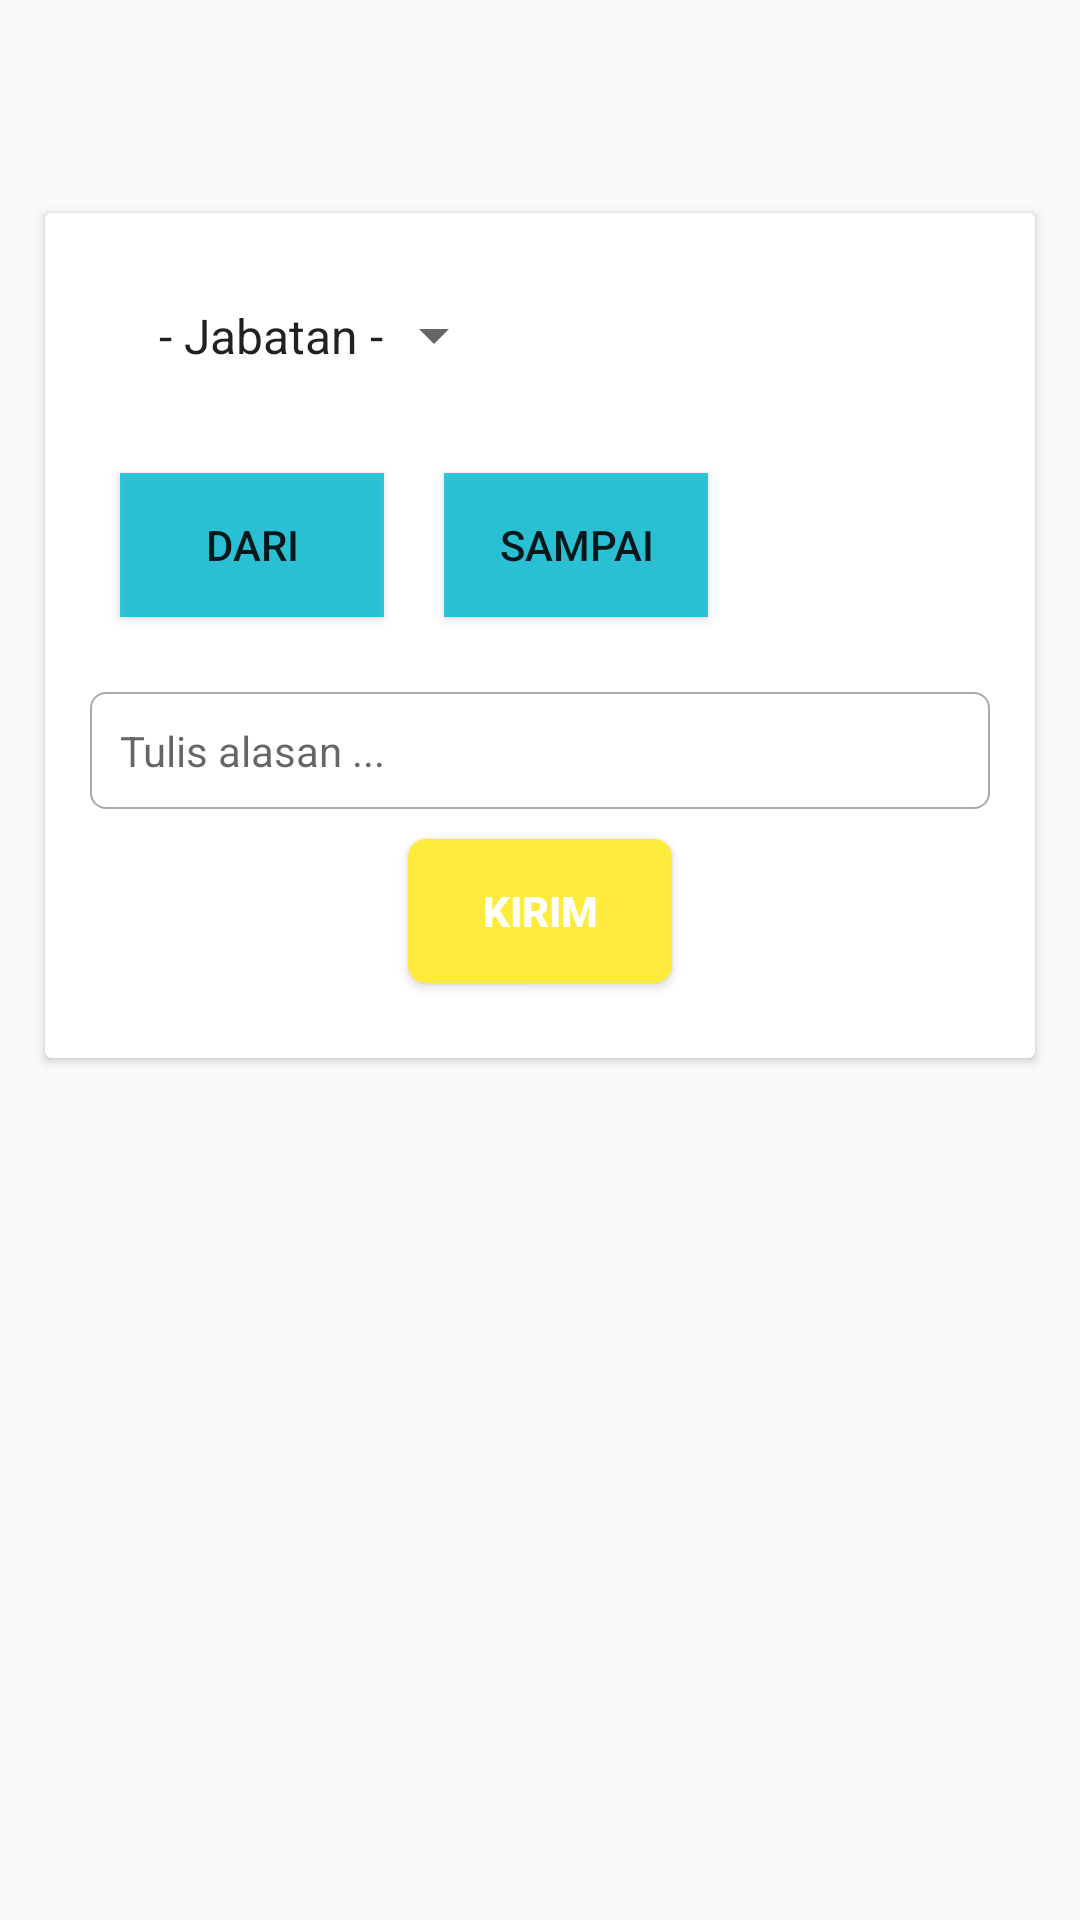

Here is an Android app screen rendered from its layout file. Give the layout XML and the strings, colors and styles it references.
<!-- AndroidManifest.xml: application theme AppTheme -->
<!-- res/layout/activity_cuti.xml -->
<?xml version="1.0" encoding="utf-8"?>
<LinearLayout
    android:orientation="vertical"
    xmlns:android="http://schemas.android.com/apk/res/android"
    xmlns:app="http://schemas.android.com/apk/res-auto"
    xmlns:tools="http://schemas.android.com/tools"
    android:layout_width="match_parent"
    android:layout_height="match_parent"
    tools:context=".Cuti.CutiActivity">
    <include
        android:id="@+id/app_bar_cuti"
        layout="@layout/toolbar_custom"
        android:layout_height="wrap_content"
        android:layout_width="match_parent"/>

    <android.support.v7.widget.CardView
        android:layout_width="match_parent"
        android:layout_height="wrap_content"
        android:id="@+id/cd_izin"
        android:layout_margin="15dp">

        <LinearLayout
            android:orientation="vertical"
            android:padding="15dp"
            android:layout_width="match_parent"
            android:layout_height="match_parent">

            <Spinner
                android:layout_width="wrap_content"
                android:layout_height="wrap_content"
                android:entries="@array/posisi"
                android:id="@+id/spinner_typeCuti"
                android:textAlignment="center"
                android:padding="15dp"
                android:layout_marginBottom="10dp"
                >
            </Spinner>
        <LinearLayout
            android:orientation="horizontal"
            android:layout_width="match_parent"
            android:layout_height="wrap_content"
            android:layout_marginBottom="15dp">
            <Button
                android:id="@+id/btn_dariCuti"
                android:layout_width="wrap_content"
                android:layout_height="wrap_content"
                android:text=" Dari "
                android:background="@color/ep_biru_muda"
                android:paddingStart="10dp"
                android:paddingEnd="10dp"
                android:drawableStart="@drawable/ic_date"
                android:layout_margin="10dp"
                />
            <Button
                android:id="@+id/btn_sampaiCuti"
                android:layout_width="wrap_content"
                android:layout_height="wrap_content"
                android:text=" Sampai "
                android:background="@color/ep_biru_muda"
                android:paddingStart="10dp"
                android:paddingEnd="10dp"
                android:layout_margin="10dp"
                android:drawableStart="@drawable/ic_date"
                />
        </LinearLayout>

            <EditText
                android:padding="10dp"
                android:id="@+id/txt_alasanCuti"
                android:layout_width="match_parent"
                android:layout_height="wrap_content"
                android:hint="Tulis alasan ..."
                android:textSize="14dp"
                android:maxLines="2"
                android:layout_below="@+id/btn_tanggal_izin"
                android:background="@drawable/bg_form"
                />

            <Button
                android:id="@+id/btn_submit_cuti"
                android:layout_width="wrap_content"
                android:layout_height="wrap_content"
                android:layout_gravity="center"
                android:background="@drawable/button_green_background"
                android:text="Kirim"
                android:layout_margin="10dp"
                android:textColor="#ffffff"
                android:textSize="14dp"
                android:textStyle="bold" />

        </LinearLayout>
    </android.support.v7.widget.CardView>
    <android.support.v7.widget.RecyclerView
        android:layout_width="match_parent"
        android:layout_height="wrap_content"
        android:id="@+id/recy_cuti"
        android:layout_margin="10dp"></android.support.v7.widget.RecyclerView>

</LinearLayout>
<!-- res/layout/toolbar_custom.xml (included above) -->
<?xml version="1.0" encoding="utf-8"?>
<android.support.v7.widget.Toolbar
    xmlns:android="http://schemas.android.com/apk/res/android"
    android:layout_width="match_parent"
    android:layout_height="?actionBarSize"
    android:background="@null"/>
<!-- resources referenced by this layout -->
<resources>
  <string-array name="posisi">
          <item> - Jabatan -</item>
          <item>1</item>
          <item>2</item>
          <item>3</item>
          <item>4</item>
          <item>5</item>
      </string-array>
  <color name="ep_biru_muda">#CC00BCD4</color>
  <!-- drawable bg_form (drawable) -->
  <?xml version="1.0" encoding="utf-8"?>
  <selector xmlns:android="http://schemas.android.com/apk/res/android">
      <item>
          <shape android:shape="rectangle">
              <corners android:radius="5dp"/>
              <stroke android:color="#aaa"
                  android:width="0.5dp"/>
              <solid android:color="#fff"/>
          </shape>
      </item>
  </selector>
  <!-- drawable button_green_background (drawable) -->
  <?xml version="1.0" encoding="utf-8"?>
  <selector xmlns:android="http://schemas.android.com/apk/res/android">
      <item>
          <shape android:shape="rectangle">
              <solid android:color="@color/ep_kuning"/>
              
              
              <corners android:radius="6dp" />
          </shape>
      </item>
  </selector>
  <style name="AppTheme" parent="Theme.AppCompat.Light.NoActionBar">
          
          <item name="colorPrimary">@color/ep_biru</item>
          <item name="colorPrimaryDark">@color/ep_biru</item>
          <item name="colorAccent">@color/ep_biru</item>
      </style>
  <color name="ep_kuning">#FFEB3B</color>
  <color name="ep_biru">#00BCD4</color>
</resources>
